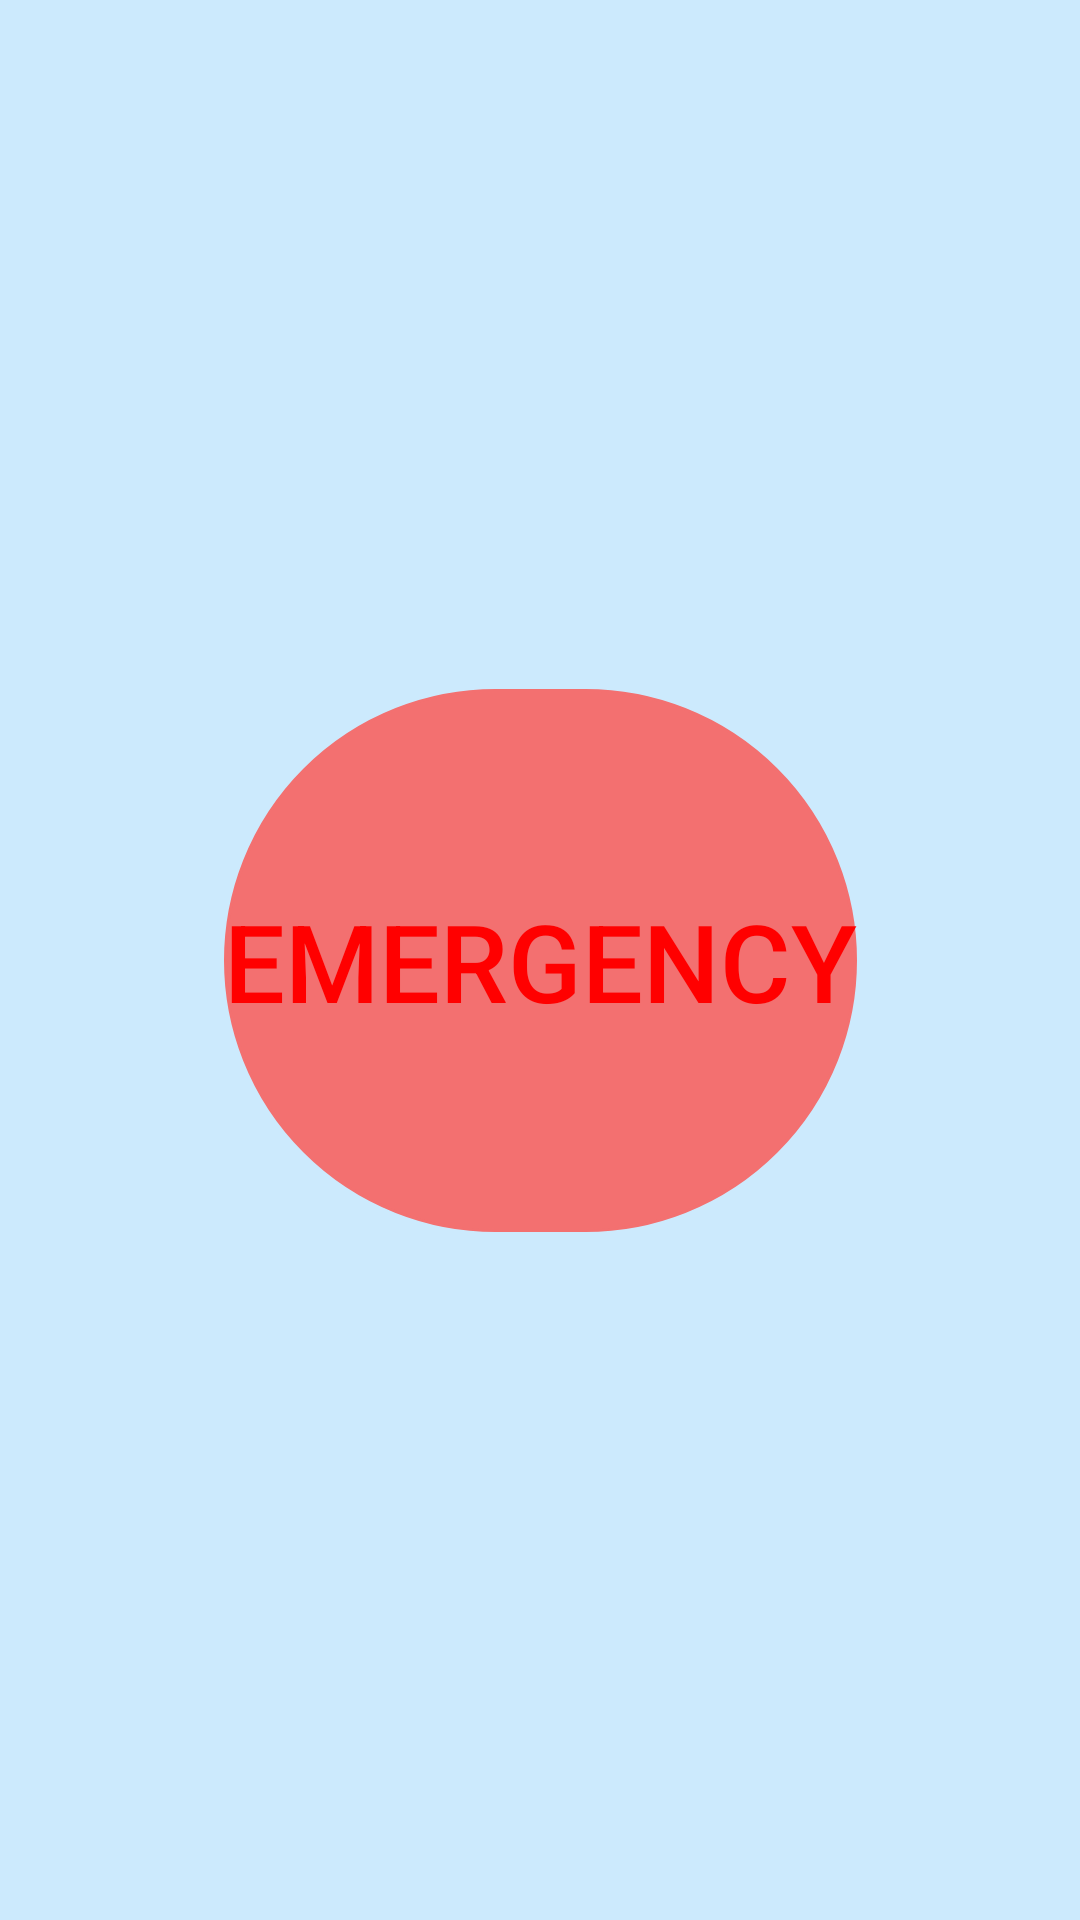

Layout XML and referenced resources for this Android screen:
<!-- AndroidManifest.xml: application theme Theme.StayConnectedV3 -->
<!-- res/layout/panic_layout.xml -->
<?xml version="1.0" encoding="utf-8"?>
<androidx.constraintlayout.widget.ConstraintLayout xmlns:android="http://schemas.android.com/apk/res/android"
    xmlns:app="http://schemas.android.com/apk/res-auto"
    xmlns:tools="http://schemas.android.com/tools"
    android:layout_width="match_parent"
    android:layout_height="match_parent"
    android:background="#CCEAFD">


    <Button
        android:id="@+id/panic_button"
        android:layout_width="wrap_content"
        android:layout_height="181dp"
        android:background="@drawable/round_border"
        android:backgroundTint="#F37070"
        android:text="EMERGENCY"
        android:textColor="#FF0000"
        android:textSize="36sp"
        app:layout_constraintBottom_toBottomOf="parent"
        app:layout_constraintEnd_toEndOf="parent"
        app:layout_constraintStart_toStartOf="parent"
        app:layout_constraintTop_toTopOf="parent" />
</androidx.constraintlayout.widget.ConstraintLayout>
<!-- resources referenced by this layout -->
<resources>
  <!-- drawable round_border (drawable) -->
  <?xml version="1.0" encoding="utf-8"?>
  <shape android:shape="rectangle" xmlns:android="http://schemas.android.com/apk/res/android">
      <stroke android:color="@color/colorPrimary"
          android:width="1dp"/>
      <corners android:radius="100dp"></corners>
  
  </shape>
  <style name="Theme.StayConnectedV3" parent="Theme.MaterialComponents.DayNight.DarkActionBar">
          
  
          <item name="colorPrimaryVariant">@color/purple_700</item>
          <item name="colorOnPrimary">@color/white</item>
          
          <item name="colorSecondary">@color/teal_200</item>
          <item name="colorSecondaryVariant">@color/teal_700</item>
          <item name="colorOnSecondary">@color/black</item>
          
          <item name="android:statusBarColor" tools:targetApi="l">?attr/colorPrimaryVariant</item>
          
      </style>
  <color name="colorPrimary">#000000</color>
  <color name="purple_700">#FF3700B3</color>
  <color name="white">#FFFFFFFF</color>
  <color name="teal_200">#FF03DAC5</color>
  <color name="teal_700">#FF018786</color>
  <color name="black">#FF000000</color>
</resources>
